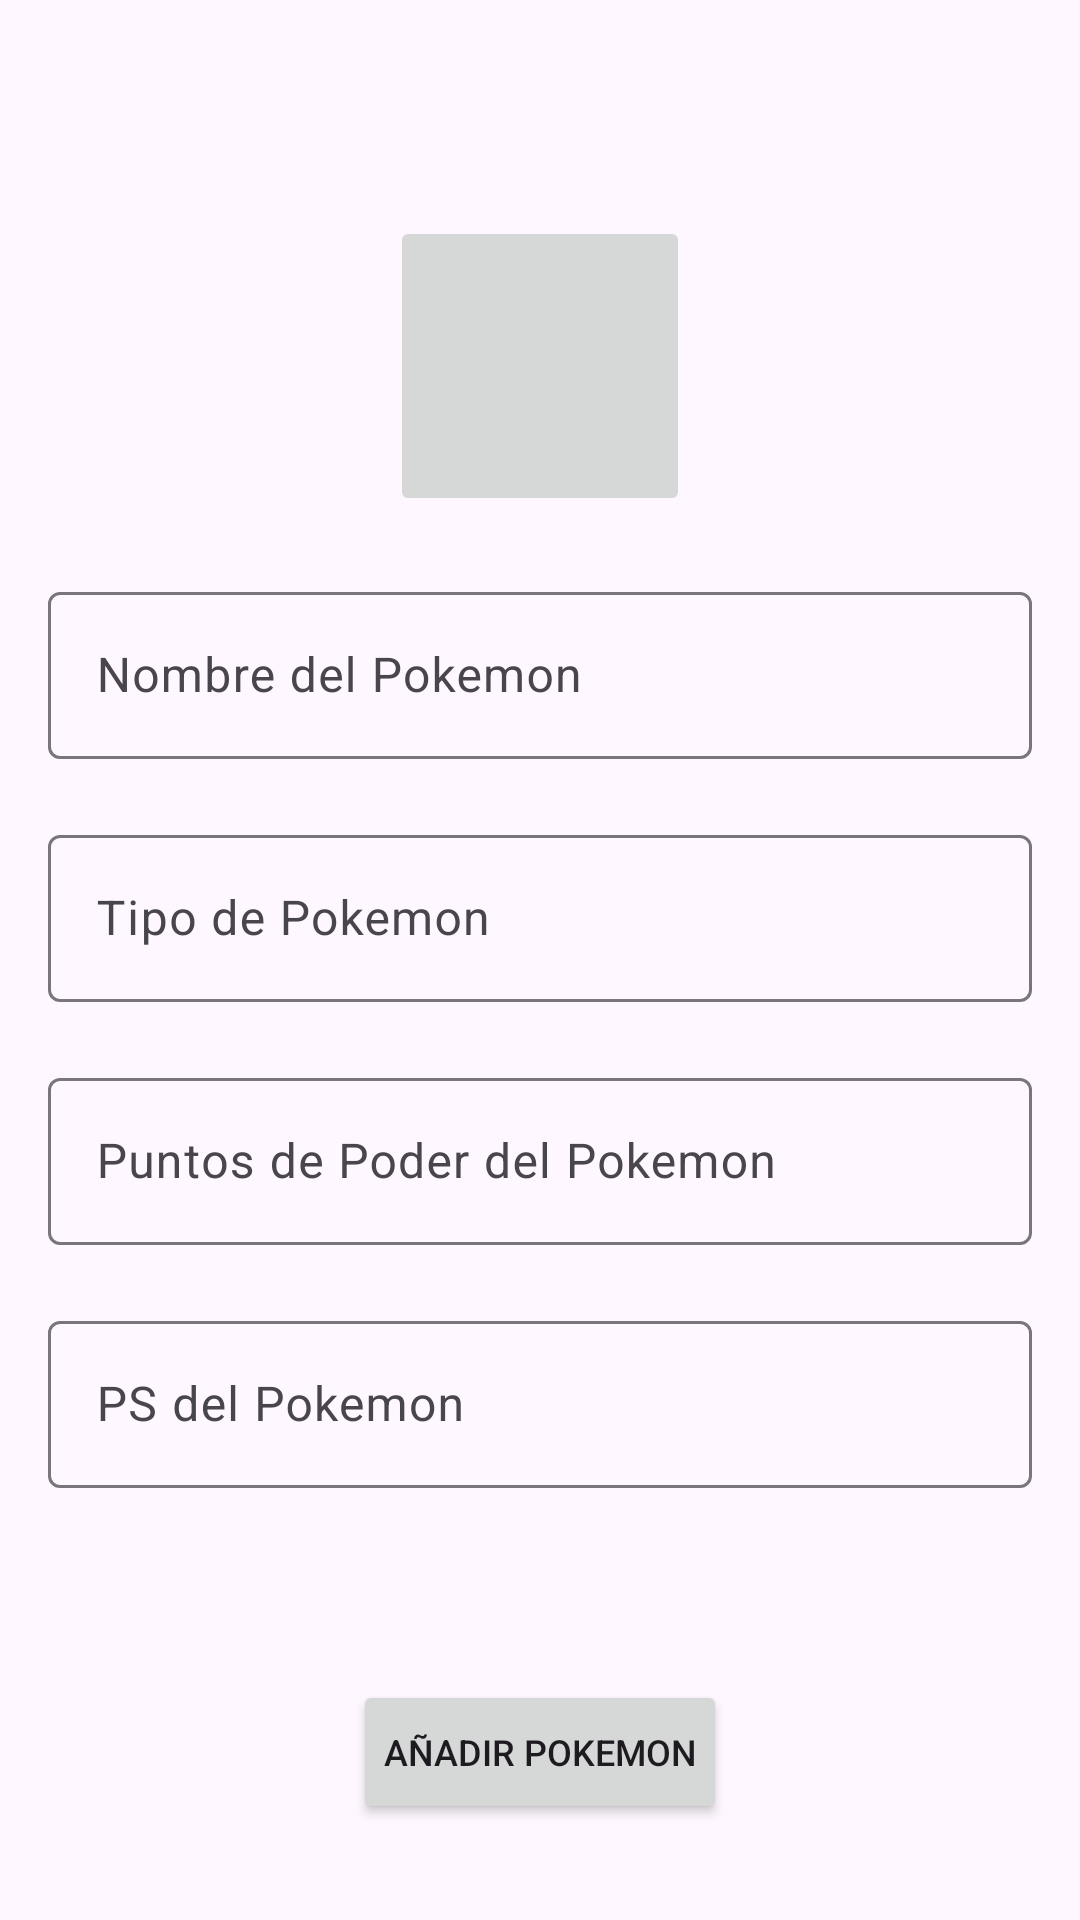

The Android layout XML behind this screen, and the referenced resources:
<!-- AndroidManifest.xml: application theme Theme.CrudExtraPokemon -->
<!-- res/layout/activity_add_pokemon.xml -->
<?xml version="1.0" encoding="utf-8"?>
<androidx.constraintlayout.widget.ConstraintLayout xmlns:android="http://schemas.android.com/apk/res/android"
    xmlns:app="http://schemas.android.com/apk/res-auto"
    xmlns:tools="http://schemas.android.com/tools"
    android:layout_width="match_parent"
    android:layout_height="match_parent"
    tools:context=".AddPokemonActivity">

    <ImageButton
        android:id="@+id/image_pokemon"
        android:layout_width="100dp"
        android:layout_height="100dp"
        android:layout_marginTop="72dp"
        android:src="@drawable/img_add_foto"
        app:layout_constraintEnd_toEndOf="parent"
        app:layout_constraintStart_toStartOf="parent"
        app:layout_constraintTop_toTopOf="parent"
        android:scaleType="centerCrop"/>

    <androidx.appcompat.widget.AppCompatButton
        android:id="@+id/bt_add_pokemon"
        android:layout_width="wrap_content"
        android:layout_height="wrap_content"
        android:layout_marginBottom="32dp"
        app:layout_constraintBottom_toBottomOf="parent"
        app:layout_constraintEnd_toEndOf="parent"
        app:layout_constraintStart_toStartOf="parent"
        android:text="Añadir Pokemon"
        android:textSize="12sp"
        android:padding="10dp">
    </androidx.appcompat.widget.AppCompatButton>

    <com.google.android.material.textfield.TextInputLayout
        android:id="@+id/textInputLayoutNombrePokemon"
        android:layout_width="match_parent"
        android:layout_height="wrap_content"
        app:layout_constraintStart_toStartOf="parent"
        app:layout_constraintEnd_toEndOf="parent"
        app:layout_constraintTop_toBottomOf="@id/image_pokemon"
        android:layout_marginHorizontal="16dp"
        android:layout_marginTop="20dp">

        <com.google.android.material.textfield.TextInputEditText
            android:id="@+id/textInputEditTextNombrePokemon"
            android:layout_width="match_parent"
            android:layout_height="wrap_content"
            android:hint="Nombre del Pokemon"
            android:inputType="text">
        </com.google.android.material.textfield.TextInputEditText>
    </com.google.android.material.textfield.TextInputLayout>

    <com.google.android.material.textfield.TextInputLayout
        android:id="@+id/textInputLayoutTipo_pokemon"
        android:layout_width="match_parent"
        android:layout_height="wrap_content"
        app:layout_constraintStart_toStartOf="parent"
        app:layout_constraintEnd_toEndOf="parent"
        app:layout_constraintTop_toBottomOf="@id/textInputLayoutNombrePokemon"
        android:layout_marginHorizontal="16dp"
        android:layout_marginTop="20dp">

        <com.google.android.material.textfield.TextInputEditText
            android:id="@+id/textInputEditTextTipo_pokemon"
            android:layout_width="match_parent"
            android:layout_height="wrap_content"
            android:hint="Tipo de Pokemon"
            android:inputType="text">
        </com.google.android.material.textfield.TextInputEditText>
    </com.google.android.material.textfield.TextInputLayout>

    <com.google.android.material.textfield.TextInputLayout
        android:id="@+id/textInputLayoutPuntosPoder_pokemon"
        android:layout_width="match_parent"
        android:layout_height="wrap_content"
        app:layout_constraintStart_toStartOf="parent"
        app:layout_constraintEnd_toEndOf="parent"
        app:layout_constraintTop_toBottomOf="@id/textInputLayoutTipo_pokemon"
        android:layout_marginHorizontal="16dp"
        android:layout_marginTop="20dp">

        <com.google.android.material.textfield.TextInputEditText
            android:id="@+id/textInputEditTextPuntosPoder_pokemon"
            android:layout_width="match_parent"
            android:layout_height="wrap_content"
            android:hint="Puntos de Poder del Pokemon"
            android:inputType="number">
        </com.google.android.material.textfield.TextInputEditText>
    </com.google.android.material.textfield.TextInputLayout>

    <com.google.android.material.textfield.TextInputLayout
        android:id="@+id/textInputLayoutPS_pokemon"
        android:layout_width="match_parent"
        android:layout_height="wrap_content"
        app:layout_constraintStart_toStartOf="parent"
        app:layout_constraintEnd_toEndOf="parent"
        app:layout_constraintTop_toBottomOf="@id/textInputLayoutPuntosPoder_pokemon"
        android:layout_marginHorizontal="16dp"
        android:layout_marginTop="20dp">

        <com.google.android.material.textfield.TextInputEditText
            android:id="@+id/textInputEditTextPS_pokemon"
            android:layout_width="match_parent"
            android:layout_height="wrap_content"
            android:hint="PS del Pokemon"
            android:inputType="number">
        </com.google.android.material.textfield.TextInputEditText>
    </com.google.android.material.textfield.TextInputLayout>



</androidx.constraintlayout.widget.ConstraintLayout>
<!-- resources referenced by this layout -->
<resources>
  <style name="Theme.CrudExtraPokemon" parent="Base.Theme.CrudExtraPokemon" />
  <style name="Base.Theme.CrudExtraPokemon" parent="Theme.Material3.DayNight">
          
          
  
      </style>
</resources>
